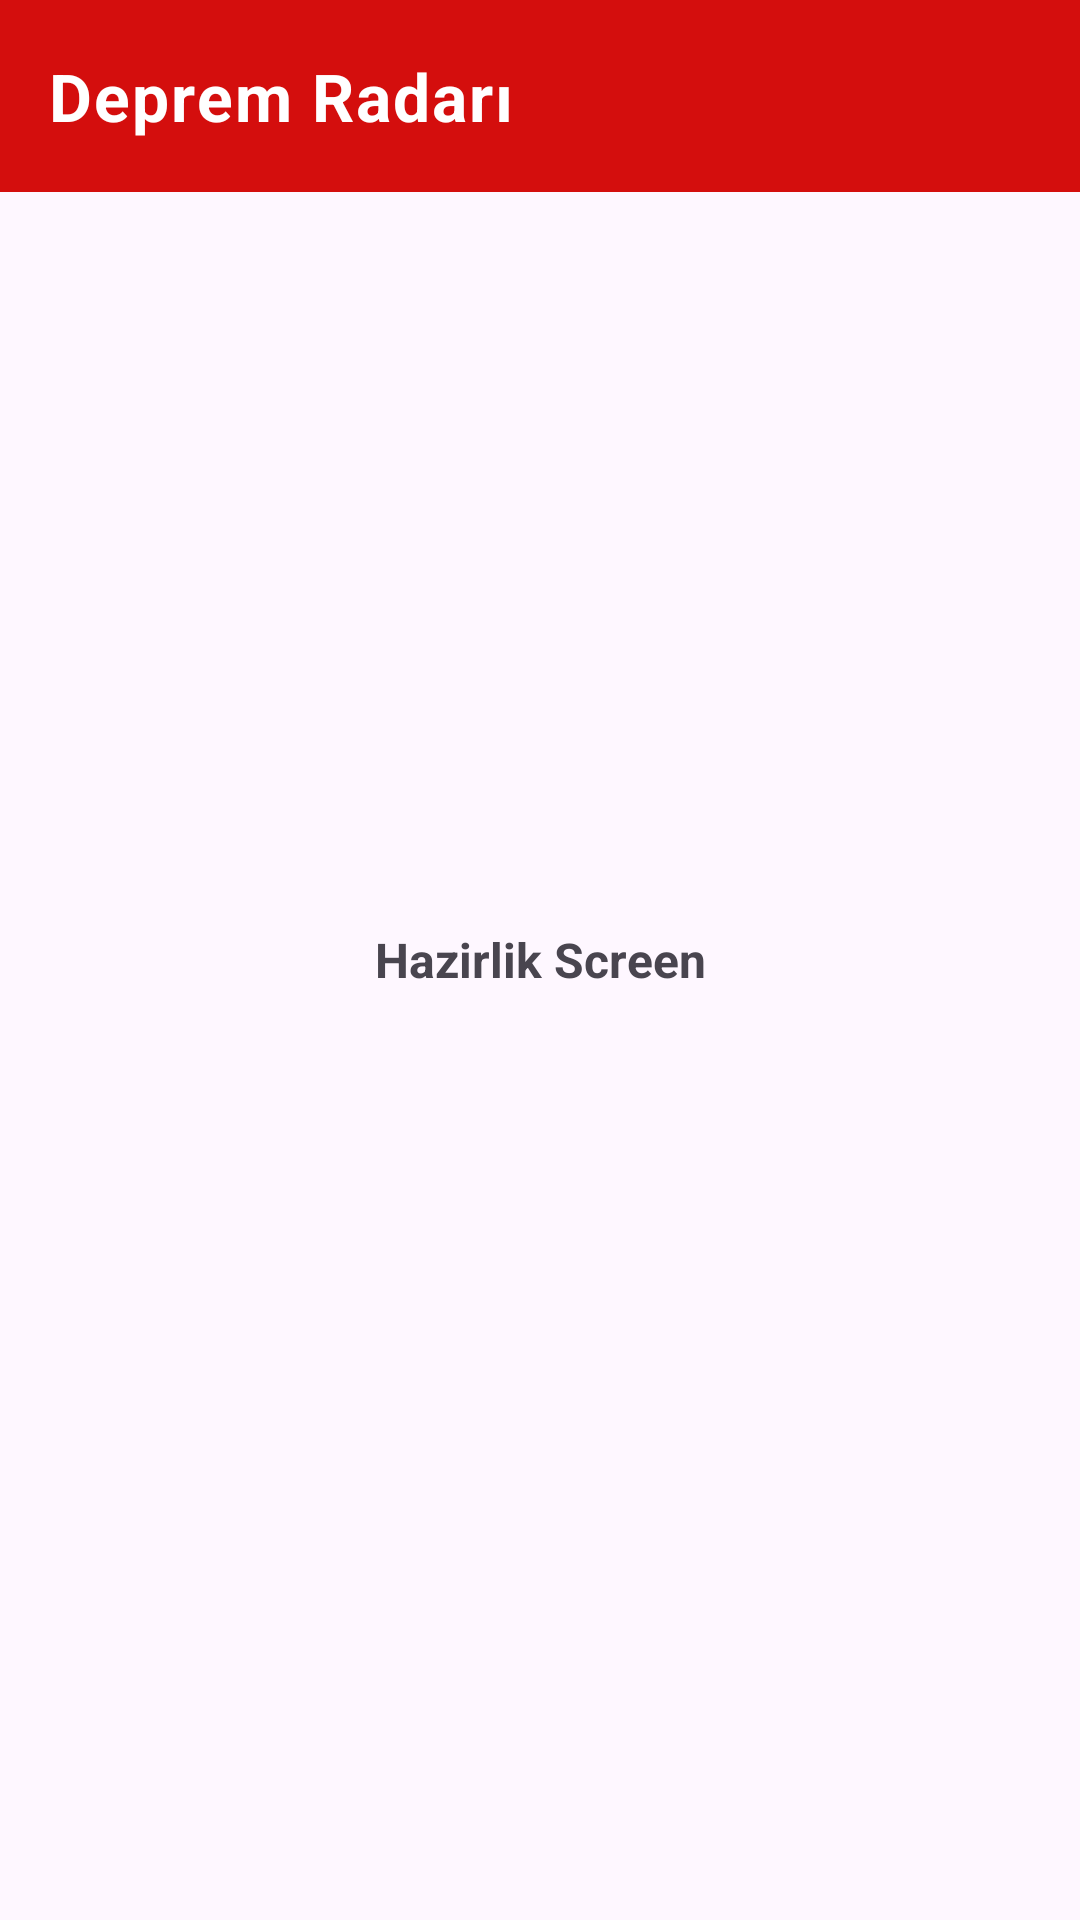

Android layout source for this screen:
<!-- AndroidManifest.xml: application theme Theme.DepremRadari -->
<!-- res/layout/fragment_hazirlik.xml -->
<?xml version="1.0" encoding="utf-8"?>
<FrameLayout xmlns:android="http://schemas.android.com/apk/res/android"
    xmlns:tools="http://schemas.android.com/tools"
    android:layout_width="match_parent"
    android:layout_height="match_parent"
    tools:context=".HazirlikFragment">

    
    <TextView
        android:layout_width="match_parent"
        android:layout_height="match_parent"
        android:gravity="center"
        android:textStyle="bold"
        android:textSize="16sp"
        android:text="Hazirlik Screen" />

    <com.google.android.material.appbar.AppBarLayout
        android:layout_width="match_parent"
        android:layout_height="wrap_content"

        android:theme="@style/Base.Theme.AppBar">
        <include layout="@layout/toolbar_layout" />
    </com.google.android.material.appbar.AppBarLayout>

</FrameLayout>
<!-- res/layout/toolbar_layout.xml (included above) -->
<?xml version="1.0" encoding="utf-8"?>
<androidx.appcompat.widget.Toolbar
    xmlns:android="http://schemas.android.com/apk/res/android"
    xmlns:app="http://schemas.android.com/apk/res-auto"
    android:id="@+id/toolbar"
    android:theme="@style/Base.Theme.AppBar"
    android:layout_width="match_parent"
    android:layout_height="?attr/actionBarSize"
    android:background="@color/headerColor"
    app:titleTextAppearance="@style/appBar.TextAppearance.Bold"
    app:title="Deprem Radarı"
    app:titleTextColor="@android:color/white" />
<!-- resources referenced by this layout -->
<resources>
  <color name="headerColor">#d40e0d</color>
  <style name="Base.Theme.AppBar" parent="Widget.MaterialComponents.ActionBar.Primary">
          
          <item name="colorPrimary">#D40E0D</item>
          <item name="android:color">@color/black</item>
      </style>
  <style name="appBar.TextAppearance.Bold" parent="TextAppearance.MaterialComponents.Body1">
          <item name="android:textStyle">bold</item>
          <item name="android:textSize">22sp</item>
          <item name="android:layout_marginTop">70dp</item>
      </style>
  <style name="Theme.DepremRadari" parent="Theme.Material3.DayNight.NoActionBar" />
  <color name="black">#FF000000</color>
</resources>
